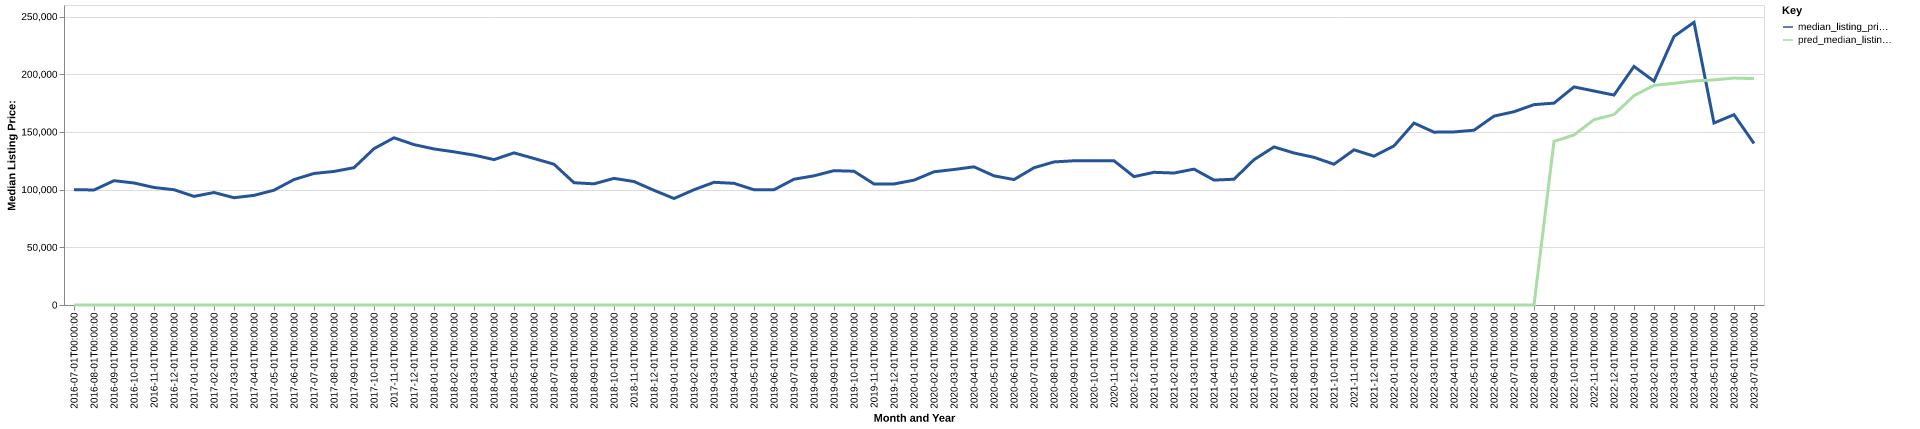

Values plotted in this chart, from the file beside it:
date, time_idx, median_listing_price, thirty_year_interest_rate_five, month, county_name, active_listing_count, median_days_on_market, pred_median_listing_price, month_year
2016-07-01, 0, 100000, 3.72, 7, marion, sc, 152.0, 93.0, 0, Jul-2016
2016-08-01, 1, 99675, 3.73, 8, marion, sc, 161.0, 94.0, 0, Aug-2016
2016-09-01, 2, 107750, 3.66, 9, marion, sc, 152.0, 103.0, 0, Sep-2016
2016-10-01, 3, 105750, 3.64, 10, marion, sc, 132.0, 110.0, 0, Oct-2016
2016-11-01, 4, 101850, 3.66, 11, marion, sc, 130.0, 131.0, 0, Nov-2016
2016-12-01, 5, 99900, 3.48, 12, marion, sc, 116.0, 144.0, 0, Dec-2016
2017-01-01, 6, 94125, 3.45, 1, marion, sc, 113.0, 144.0, 0, Jan-2017
2017-02-01, 7, 97500, 3.5, 2, marion, sc, 106.0, 131.0, 0, Feb-2017
2017-03-01, 8, 92975, 3.52, 3, marion, sc, 97.0, 122.0, 0, Mar-2017
2017-04-01, 9, 95000, 4.03, 4, marion, sc, 92.0, 111.0, 0, Apr-2017
2017-05-01, 10, 99500, 4.32, 5, marion, sc, 97.0, 98.0, 0, May-2017
2017-06-01, 11, 108700, 4.2, 6, marion, sc, 95.0, 98.0, 0, Jun-2017
2017-07-01, 12, 114000, 4.19, 7, marion, sc, 94.0, 92.0, 0, Jul-2017
2017-08-01, 13, 115750, 4.3, 8, marion, sc, 96.0, 92.0, 0, Aug-2017
2017-09-01, 14, 119000, 4.1, 9, marion, sc, 95.0, 90.0, 0, Sep-2017
2017-10-01, 15, 135500, 4.05, 10, marion, sc, 89.0, 102.0, 0, Oct-2017
2017-11-01, 16, 144925, 3.94, 11, marion, sc, 83.0, 105.0, 0, Nov-2017
2017-12-01, 17, 139000, 4.03, 12, marion, sc, 91.0, 98.0, 0, Dec-2017
2018-01-01, 18, 135250, 3.93, 1, marion, sc, 87.0, 99.0, 0, Jan-2018
2018-02-01, 19, 132750, 3.83, 2, marion, sc, 87.0, 101.0, 0, Feb-2018
2018-03-01, 20, 129900, 3.94, 3, marion, sc, 90.0, 109.0, 0, Mar-2018
2018-04-01, 21, 126000, 3.95, 4, marion, sc, 101.0, 81.0, 0, Apr-2018
2018-05-01, 22, 131850, 3.99, 5, marion, sc, 98.0, 82.0, 0, May-2018
2018-06-01, 23, 127000, 4.15, 6, marion, sc, 100.0, 82.0, 0, Jun-2018
2018-07-01, 24, 122000, 4.4, 7, marion, sc, 102.0, 92.0, 0, Jul-2018
2018-08-01, 25, 105975, 4.46, 8, marion, sc, 103.0, 89.0, 0, Aug-2018
2018-09-01, 26, 105000, 4.58, 9, marion, sc, 97.0, 94.0, 0, Sep-2018
2018-10-01, 27, 109750, 4.66, 10, marion, sc, 95.0, 112.0, 0, Oct-2018
2018-11-01, 28, 107000, 4.62, 11, marion, sc, 97.0, 127.0, 0, Nov-2018
2018-12-01, 29, 99400, 4.54, 12, marion, sc, 87.0, 131.0, 0, Dec-2018
2019-01-01, 30, 92300, 4.6, 1, marion, sc, 82.0, 119.0, 0, Jan-2019
2019-02-01, 31, 99900, 4.72, 2, marion, sc, 92.0, 87.0, 0, Feb-2019
2019-03-01, 32, 106336, 4.9, 3, marion, sc, 100.0, 83.0, 0, Mar-2019
2019-04-01, 33, 105450, 4.94, 4, marion, sc, 113.0, 80.0, 0, Apr-2019
2019-05-01, 34, 99900, 4.75, 5, marion, sc, 111.0, 97.0, 0, May-2019
2019-06-01, 35, 99900, 4.51, 6, marion, sc, 111.0, 92.0, 0, Jun-2019
2019-07-01, 36, 109000, 4.41, 7, marion, sc, 112.0, 93.0, 0, Jul-2019
2019-08-01, 37, 111973, 4.41, 8, marion, sc, 113.0, 98.0, 0, Aug-2019
2019-09-01, 38, 116432, 4.2, 9, marion, sc, 112.0, 101.0, 0, Sep-2019
2019-10-01, 39, 115929, 4.14, 10, marion, sc, 112.0, 103.0, 0, Oct-2019
2019-11-01, 40, 104900, 3.84, 11, marion, sc, 109.0, 86.0, 0, Nov-2019
2019-12-01, 41, 104900, 3.81, 12, marion, sc, 95.0, 95.0, 0, Dec-2019
2020-01-01, 42, 108200, 3.75, 1, marion, sc, 96.0, 110.0, 0, Jan-2020
2020-02-01, 43, 115450, 3.73, 2, marion, sc, 93.0, 121.0, 0, Feb-2020
2020-03-01, 44, 117450, 3.78, 3, marion, sc, 86.0, 104.0, 0, Mar-2020
2020-04-01, 45, 119725, 3.75, 4, marion, sc, 87.0, 88.0, 0, Apr-2020
2020-05-01, 46, 111950, 3.74, 5, marion, sc, 81.0, 102.0, 0, May-2020
2020-06-01, 47, 108700, 3.72, 6, marion, sc, 89.0, 83.0, 0, Jun-2020
2020-07-01, 48, 118950, 3.49, 7, marion, sc, 77.0, 103.0, 0, Jul-2020
2020-08-01, 49, 124000, 3.65, 8, marion, sc, 78.0, 84.0, 0, Aug-2020
2020-09-01, 50, 125000, 3.33, 9, marion, sc, 79.0, 78.0, 0, Sep-2020
2020-10-01, 51, 125000, 3.28, 10, marion, sc, 73.0, 84.0, 0, Oct-2020
2020-11-01, 52, 125000, 3.21, 11, marion, sc, 78.0, 98.0, 0, Nov-2020
2020-12-01, 53, 111250, 3.07, 12, marion, sc, 77.0, 116.0, 0, Dec-2020
2021-01-01, 54, 115000, 2.99, 1, marion, sc, 75.0, 116.0, 0, Jan-2021
2021-02-01, 55, 114375, 2.93, 2, marion, sc, 75.0, 104.0, 0, Feb-2021
2021-03-01, 56, 117750, 2.88, 3, marion, sc, 63.0, 89.0, 0, Mar-2021
2021-04-01, 57, 108250, 2.84, 4, marion, sc, 61.0, 71.0, 0, Apr-2021
2021-05-01, 58, 109000, 2.71, 5, marion, sc, 58.0, 64.0, 0, May-2021
2021-06-01, 59, 125950, 2.79, 6, marion, sc, 67.0, 59.0, 0, Jun-2021
... 25 more rows
